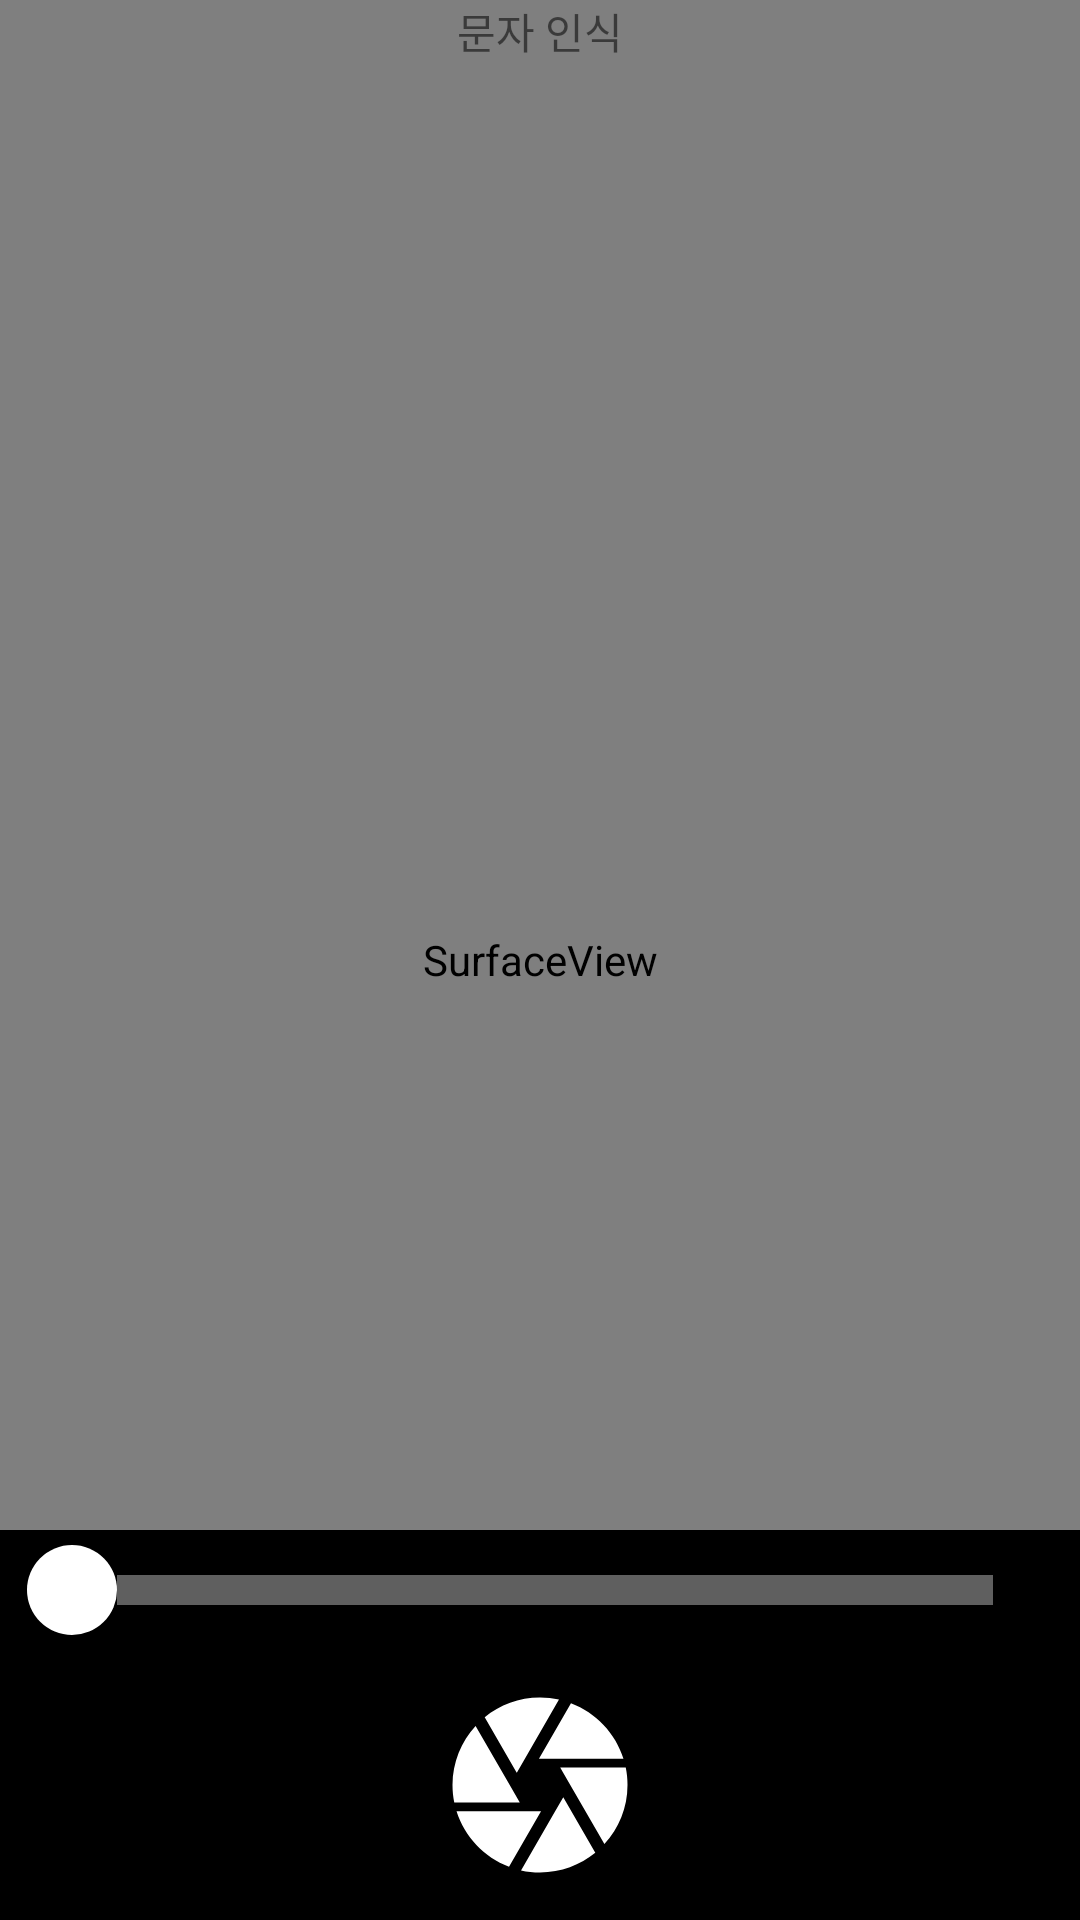

Android layout source for this screen:
<!-- AndroidManifest.xml: application theme Theme.AppCompat.Light.NoActionBar -->
<!-- res/layout/activity_character_recognition.xml -->
<?xml version="1.0" encoding="utf-8"?>
<androidx.constraintlayout.widget.ConstraintLayout xmlns:android="http://schemas.android.com/apk/res/android"
    xmlns:app="http://schemas.android.com/apk/res-auto"
    xmlns:tools="http://schemas.android.com/tools"
    android:layout_width="match_parent"
    android:layout_height="match_parent"
    tools:context=".CharacterRecognitionActivity">

    <SurfaceView
        android:id="@+id/char_surfaceView"
        android:layout_width="match_parent"
        android:layout_height="match_parent"
        app:layout_constraintStart_toStartOf="parent"
        app:layout_constraintTop_toTopOf="parent" />


    <TextView
        android:id="@+id/resultView"
        android:layout_width="match_parent"
        android:layout_height="wrap_content"
        android:layout_gravity="center_horizontal|top"
        android:text="문자 인식"
        android:textAlignment="center"
        app:layout_constraintEnd_toEndOf="parent"
        app:layout_constraintStart_toStartOf="parent"
        app:layout_constraintTop_toTopOf="parent" />

    <LinearLayout
        android:layout_width="match_parent"
        android:layout_height="wrap_content"
        android:layout_gravity="center_horizontal|bottom"
        android:background="#000"
        android:orientation="vertical"
        app:layout_constraintBottom_toBottomOf="parent"
        app:layout_constraintStart_toStartOf="parent">

        <SeekBar
            android:id="@+id/char_zoomSeekBar"
            android:layout_width="match_parent"
            android:layout_height="40dp"
            android:layout_marginStart="8dp"
            android:layout_marginEnd="8dp"
            android:min="1"
            android:progressDrawable="@drawable/seek_bar"
            android:thumb="@drawable/seek_thumb" />
        <ImageButton
            android:id="@+id/char_take_photo"
            android:layout_width="90dp"
            android:layout_height="90dp"
            android:background="#00ff0000"
            app:srcCompat="@drawable/ic_camera_black_24dp"
            android:layout_gravity="center_horizontal" />

    </LinearLayout>

</androidx.constraintlayout.widget.ConstraintLayout>
<!-- resources referenced by this layout -->
<resources>
  <!-- drawable ic_camera_black_24dp (drawable) -->
  <vector xmlns:android="http://schemas.android.com/apk/res/android"
      android:width="70dp"
      android:height="70dp"
      android:viewportWidth="24"
      android:viewportHeight="24">
    <path
        android:pathData="M9.4,10.5l4.77,-8.26C13.47,2.09 12.75,2 12,2c-2.4,0 -4.6,0.85 -6.32,2.25l3.66,6.35 0.06,-0.1zM21.54,9c-0.92,-2.92 -3.15,-5.26 -6,-6.34L11.88,9h9.66zM21.8,10h-7.49l0.29,0.5 4.76,8.25C21,16.97 22,14.61 22,12c0,-0.69 -0.07,-1.35 -0.2,-2zM8.54,12l-3.9,-6.75C3.01,7.03 2,9.39 2,12c0,0.69 0.07,1.35 0.2,2h7.49l-1.15,-2zM2.46,15c0.92,2.92 3.15,5.26 6,6.34L12.12,15L2.46,15zM13.73,15l-3.9,6.76c0.7,0.15 1.42,0.24 2.17,0.24 2.4,0 4.6,-0.85 6.32,-2.25l-3.66,-6.35 -0.93,1.6z"
        android:fillColor="#fff"/>
  </vector>
  <!-- drawable seek_bar (drawable) -->
  <?xml version="1.0" encoding="utf-8"?>
  <layer-list xmlns:android="http://schemas.android.com/apk/res/android">
      
      <item android:id="@android:id/background">
          <shape android:shape="line">
              <stroke android:width="10dp" android:color="#5F5F5F" />
          </shape>
      </item>
  
      
      <item android:id="@android:id/secondaryProgress">
          <clip>
              <shape android:shape="line">
                  <stroke android:width="10dp" android:color="@color/colorPrimaryDark" />
              </shape>
          </clip>
      </item>
  
      
      <item android:id="@android:id/progress" >
          <clip>
              <shape android:shape="line">
                  <stroke android:width="10dp" android:color="@color/textcolor" />
              </shape>
          </clip>
      </item>
  
  </layer-list>
  <!-- drawable seek_thumb (drawable) -->
  <?xml version="1.0" encoding="utf-8"?>
  <shape xmlns:android="http://schemas.android.com/apk/res/android"
      android:shape="oval"
      android:useLevel="false" >
      
      <solid
          android:color="#fff"/>
  
      
      <size
          android:width="30dp"
          android:height="30dp"/>
  </shape>
  <color name="colorPrimaryDark">#1B5E20</color>
  <color name="textcolor">#1B5E20</color>
</resources>
